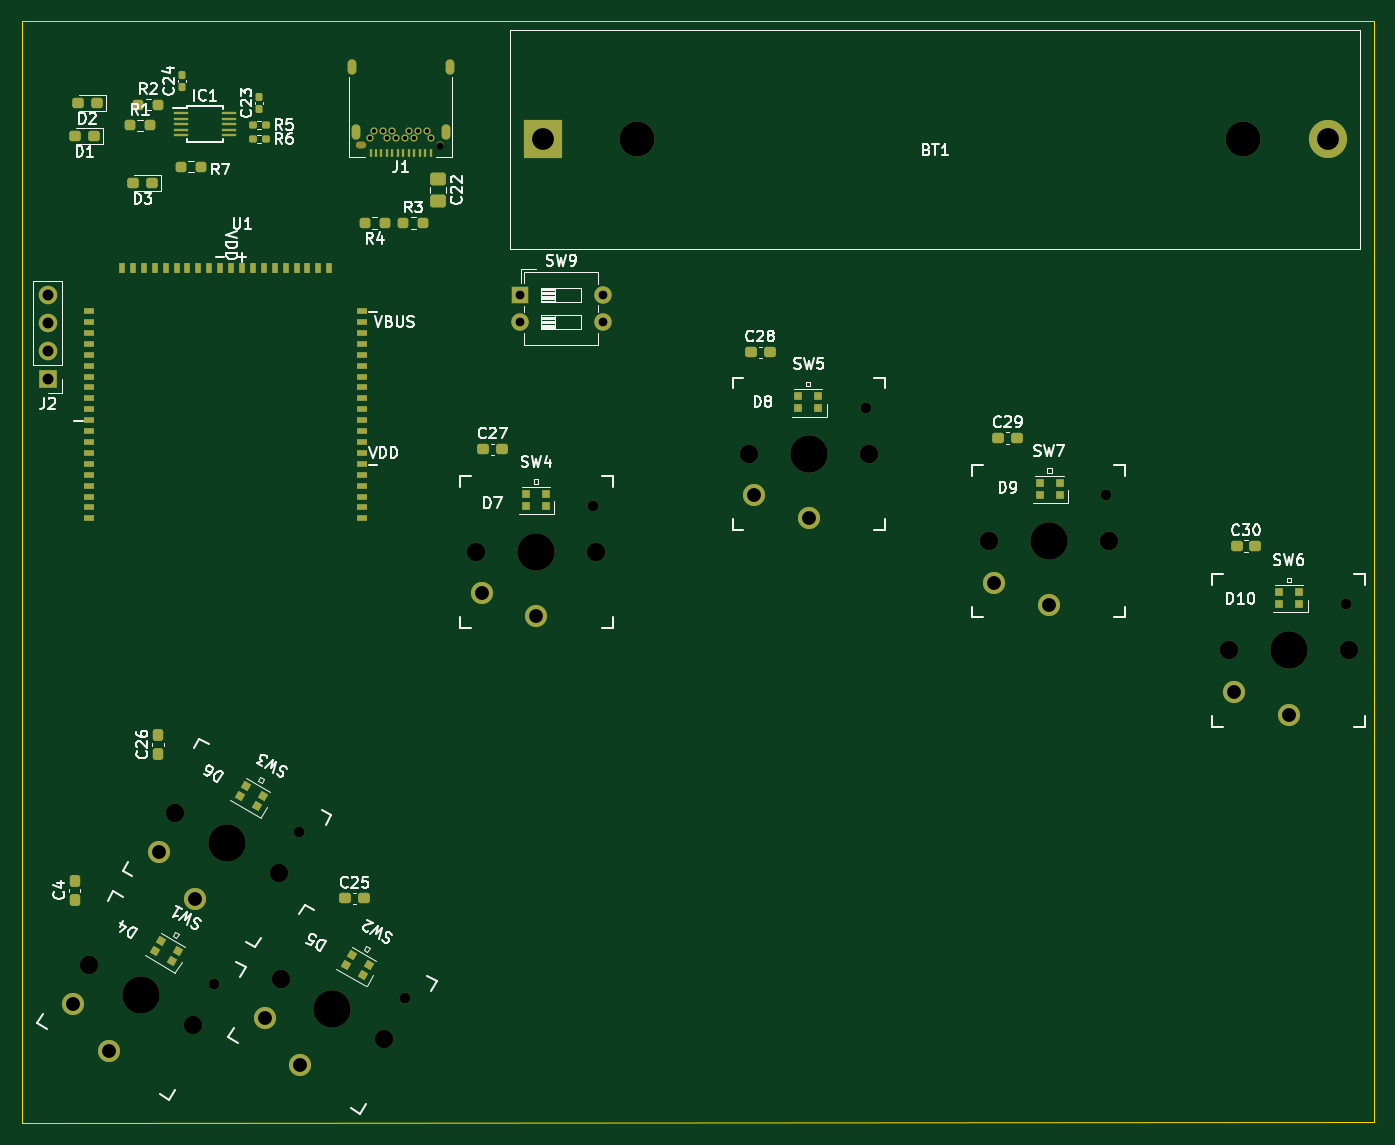
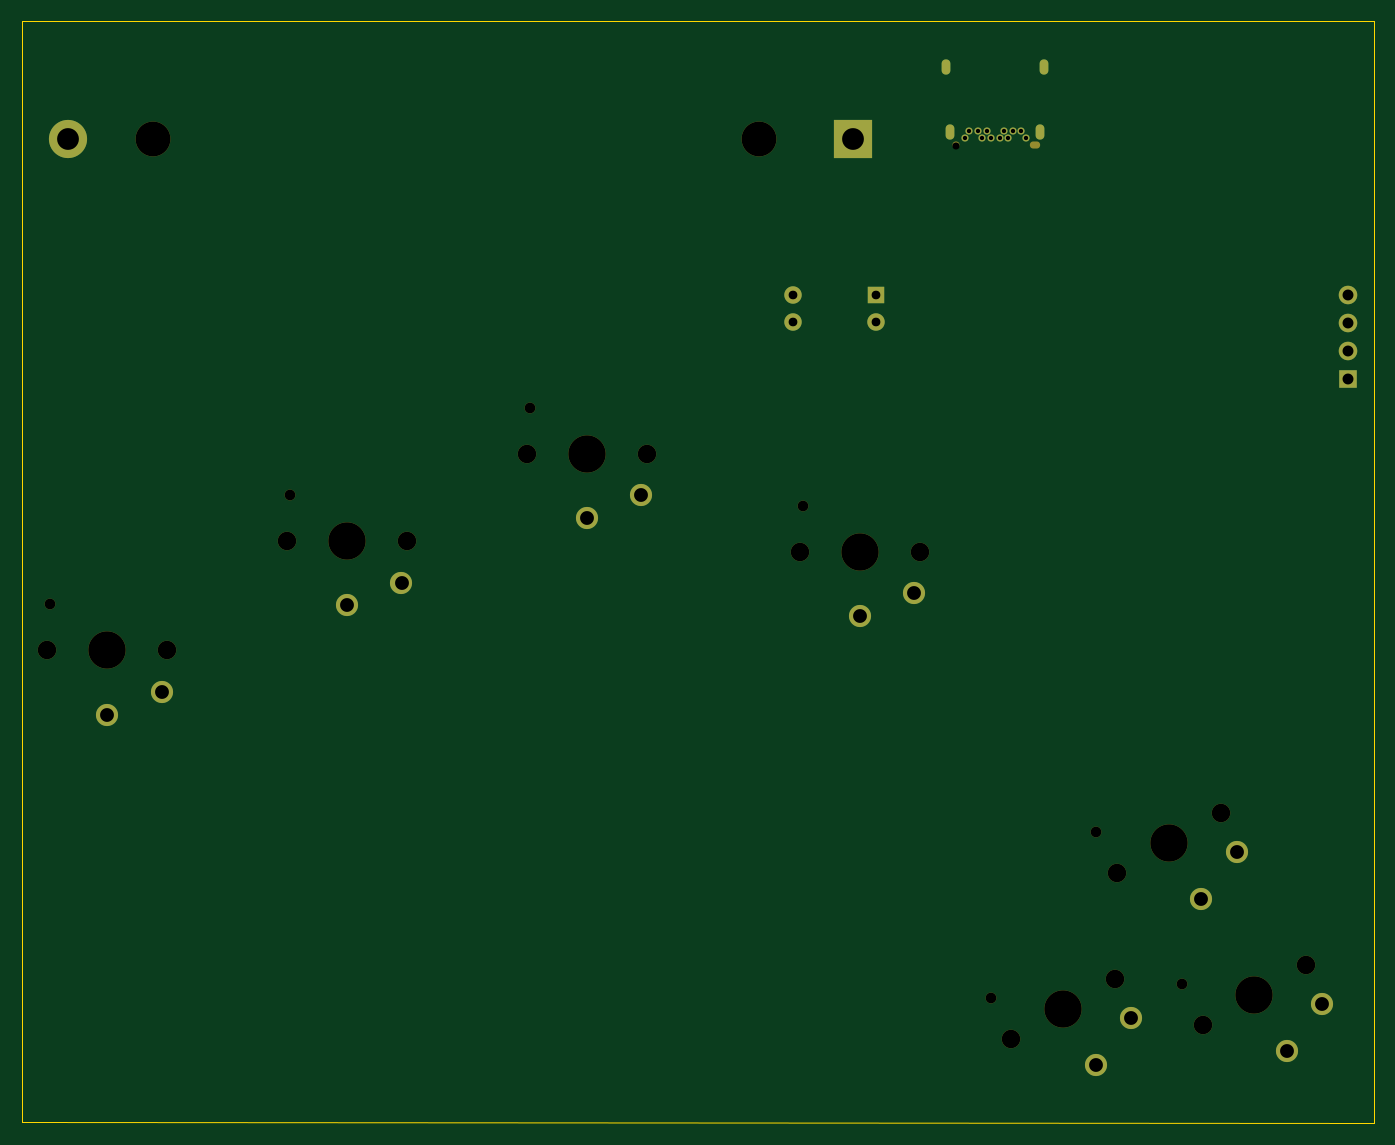
Circuit board: 11 layer files. Board 124.0 x 101.0 mm.
- bottom_copper: keychordz-B_Cu.gbr (3263 bytes)
- bottom_mask: keychordz-B_Mask.gbr (2964 bytes)
- paste: keychordz-B_Paste.gbr (492 bytes)
- bottom_silk: keychordz-B_Silkscreen.gbr (493 bytes)
- outline: keychordz-Edge_Cuts.gbr (722 bytes)
- top_copper: keychordz-F_Cu.gbr (15400 bytes)
- top_mask: keychordz-F_Mask.gbr (9132 bytes)
- paste: keychordz-F_Paste.gbr (6672 bytes)
- top_silk: keychordz-F_Silkscreen.gbr (45340 bytes)
- drill: keychordz-NPTH.drl (894 bytes)
- drill: keychordz-PTH.drl (1121 bytes)

=== bottom_copper: keychordz-B_Cu.gbr ===
%TF.GenerationSoftware,KiCad,Pcbnew,(5.99.0-9634-gb691c18bfc)*%
%TF.CreationDate,2021-03-07T16:09:04+01:00*%
%TF.ProjectId,keychordz,6b657963-686f-4726-947a-2e6b69636164,rev?*%
%TF.SameCoordinates,Original*%
%TF.FileFunction,Copper,L2,Bot*%
%TF.FilePolarity,Positive*%
%FSLAX46Y46*%
G04 Gerber Fmt 4.6, Leading zero omitted, Abs format (unit mm)*
G04 Created by KiCad (PCBNEW (5.99.0-9634-gb691c18bfc)) date 2021-03-07 16:09:04*
%MOMM*%
%LPD*%
G01*
G04 APERTURE LIST*
%TA.AperFunction,ComponentPad*%
%ADD10C,2.032000*%
%TD*%
%TA.AperFunction,ComponentPad*%
%ADD11C,0.650000*%
%TD*%
%TA.AperFunction,ComponentPad*%
%ADD12O,0.800000X1.400000*%
%TD*%
%TA.AperFunction,ComponentPad*%
%ADD13R,1.600000X1.600000*%
%TD*%
%TA.AperFunction,ComponentPad*%
%ADD14O,1.600000X1.600000*%
%TD*%
%TA.AperFunction,ComponentPad*%
%ADD15R,1.700000X1.700000*%
%TD*%
%TA.AperFunction,ComponentPad*%
%ADD16O,1.700000X1.700000*%
%TD*%
%TA.AperFunction,ComponentPad*%
%ADD17R,3.500000X3.500000*%
%TD*%
%TA.AperFunction,ComponentPad*%
%ADD18C,3.500000*%
%TD*%
G04 APERTURE END LIST*
D10*
%TO.P,SW7,1,1*%
%TO.N,Net-(SW7-Pad1)*%
X106182000Y-65589000D03*
%TO.P,SW7,2,2*%
%TO.N,GND*%
X101182000Y-63489000D03*
%TD*%
%TO.P,SW6,1,1*%
%TO.N,Net-(SW6-Pad1)*%
X128182000Y-75589000D03*
%TO.P,SW6,2,2*%
%TO.N,GND*%
X123182000Y-73489000D03*
%TD*%
%TO.P,SW5,1,1*%
%TO.N,Net-(SW5-Pad1)*%
X84182000Y-57589000D03*
%TO.P,SW5,2,2*%
%TO.N,GND*%
X79182000Y-55489000D03*
%TD*%
%TO.P,SW4,1,1*%
%TO.N,Net-(SW4-Pad1)*%
X59182000Y-66589000D03*
%TO.P,SW4,2,2*%
%TO.N,GND*%
X54182000Y-64489000D03*
%TD*%
%TO.P,SW3,1,1*%
%TO.N,Net-(SW3-Pad1)*%
X27892000Y-92485550D03*
%TO.P,SW3,2,2*%
%TO.N,GND*%
X24611873Y-88166897D03*
%TD*%
%TO.P,SW2,1,1*%
%TO.N,Net-(SW2-Pad1)*%
X37544000Y-107725550D03*
%TO.P,SW2,2,2*%
%TO.N,GND*%
X34263873Y-103406897D03*
%TD*%
%TO.P,SW1,1,1*%
%TO.N,Net-(SW1-Pad1)*%
X20018000Y-106455550D03*
%TO.P,SW1,2,2*%
%TO.N,GND*%
X16737873Y-102136897D03*
%TD*%
D11*
%TO.P,J1,B11*%
%TO.N,N/C*%
X49136000Y-22060000D03*
%TO.P,J1,B10*%
X48336000Y-22060000D03*
%TO.P,J1,B8,SBU2*%
%TO.N,unconnected-(J1-PadB8)*%
X47536000Y-22060000D03*
%TO.P,J1,B5,CC2*%
%TO.N,Net-(J1-PadB5)*%
X45936000Y-22060000D03*
%TO.P,J1,B3*%
%TO.N,N/C*%
X45136000Y-22060000D03*
%TO.P,J1,B2*%
X44336000Y-22060000D03*
%TO.P,J1,B12*%
X49536000Y-22760000D03*
%TO.P,J1,B9*%
X47936000Y-22760000D03*
%TO.P,J1,B7,D-*%
%TO.N,USB_D-*%
X47136000Y-22760000D03*
%TO.P,J1,B6,D+*%
%TO.N,USB_D+*%
X46336000Y-22760000D03*
%TO.P,J1,B4*%
%TO.N,N/C*%
X45536000Y-22760000D03*
%TO.P,J1,B1*%
X43936000Y-22760000D03*
D12*
%TO.P,J1,S1,SHIELD*%
%TO.N,unconnected-(J1-PadS1)*%
X51226000Y-16210000D03*
X42246000Y-16210000D03*
X42606000Y-22160000D03*
X50866000Y-22160000D03*
%TD*%
D13*
%TO.P,SW9,1,A*%
%TO.N,V_BAT*%
X57658000Y-37084000D03*
D14*
%TO.P,SW9,2,B*%
%TO.N,V_BAT_SW*%
X57658000Y-39624000D03*
%TO.P,SW9,3*%
%TO.N,N/C*%
X65278000Y-39624000D03*
%TO.P,SW9,4*%
X65278000Y-37084000D03*
%TD*%
D15*
%TO.P,J2,1,Pin_1*%
%TO.N,SWDCLK*%
X14400000Y-44780000D03*
D16*
%TO.P,J2,2,Pin_2*%
%TO.N,SWDIO*%
X14400000Y-42240000D03*
%TO.P,J2,3,Pin_3*%
%TO.N,RST*%
X14400000Y-39700000D03*
%TO.P,J2,4,Pin_4*%
%TO.N,GND*%
X14400000Y-37160000D03*
%TD*%
D17*
%TO.P,BT1,1,+*%
%TO.N,V_BAT_SW*%
X59758000Y-22860000D03*
D18*
%TO.P,BT1,2,-*%
%TO.N,GND*%
X131758000Y-22860000D03*
%TD*%
M02*

=== bottom_mask: keychordz-B_Mask.gbr ===
%TF.GenerationSoftware,KiCad,Pcbnew,(5.99.0-9634-gb691c18bfc)*%
%TF.CreationDate,2021-03-07T16:09:04+01:00*%
%TF.ProjectId,keychordz,6b657963-686f-4726-947a-2e6b69636164,rev?*%
%TF.SameCoordinates,Original*%
%TF.FileFunction,Soldermask,Bot*%
%TF.FilePolarity,Negative*%
%FSLAX46Y46*%
G04 Gerber Fmt 4.6, Leading zero omitted, Abs format (unit mm)*
G04 Created by KiCad (PCBNEW (5.99.0-9634-gb691c18bfc)) date 2021-03-07 16:09:04*
%MOMM*%
%LPD*%
G01*
G04 APERTURE LIST*
%ADD10C,1.701800*%
%ADD11C,0.990600*%
%ADD12C,2.032000*%
%ADD13C,3.429000*%
%ADD14C,0.650000*%
%ADD15O,0.950000X0.650000*%
%ADD16O,0.800000X1.400000*%
%ADD17R,1.600000X1.600000*%
%ADD18O,1.600000X1.600000*%
%ADD19R,1.700000X1.700000*%
%ADD20O,1.700000X1.700000*%
%ADD21C,3.200000*%
%ADD22R,3.500000X3.500000*%
%ADD23C,3.500000*%
G04 APERTURE END LIST*
D10*
%TO.C,SW7*%
X100682000Y-59689000D03*
X111682000Y-59689000D03*
D11*
X111402000Y-55489000D03*
D12*
X106182000Y-65589000D03*
X101182000Y-63489000D03*
D13*
X106182000Y-59689000D03*
%TD*%
D10*
%TO.C,SW6*%
X122682000Y-69689000D03*
X133682000Y-69689000D03*
D11*
X133402000Y-65489000D03*
D12*
X128182000Y-75589000D03*
X123182000Y-73489000D03*
D13*
X128182000Y-69689000D03*
%TD*%
D10*
%TO.C,SW5*%
X78682000Y-51689000D03*
X89682000Y-51689000D03*
D11*
X89402000Y-47489000D03*
D12*
X84182000Y-57589000D03*
X79182000Y-55489000D03*
D13*
X84182000Y-51689000D03*
%TD*%
D10*
%TO.C,SW4*%
X53682000Y-60689000D03*
X64682000Y-60689000D03*
D11*
X64402000Y-56489000D03*
D12*
X59182000Y-66589000D03*
X54182000Y-64489000D03*
D13*
X59182000Y-60689000D03*
%TD*%
D10*
%TO.C,SW3*%
X26078860Y-84626000D03*
X35605140Y-90126000D03*
D11*
X37462653Y-86348693D03*
D12*
X27892000Y-92485550D03*
X24611873Y-88166897D03*
D13*
X30842000Y-87376000D03*
%TD*%
D10*
%TO.C,SW2*%
X35730860Y-99866000D03*
X45257140Y-105366000D03*
D11*
X47114653Y-101588693D03*
D12*
X37544000Y-107725550D03*
X34263873Y-103406897D03*
D13*
X40494000Y-102616000D03*
%TD*%
D10*
%TO.C,SW1*%
X18204860Y-98596000D03*
X27731140Y-104096000D03*
D11*
X29588653Y-100318693D03*
D12*
X20018000Y-106455550D03*
X16737873Y-102136897D03*
D13*
X22968000Y-101346000D03*
%TD*%
D14*
%TO.C,J1*%
X49136000Y-22060000D03*
X48336000Y-22060000D03*
X47536000Y-22060000D03*
X45936000Y-22060000D03*
X45136000Y-22060000D03*
X44336000Y-22060000D03*
X49536000Y-22760000D03*
X47936000Y-22760000D03*
X47136000Y-22760000D03*
X46336000Y-22760000D03*
X45536000Y-22760000D03*
X43936000Y-22760000D03*
X50336000Y-23410000D03*
D15*
X43136000Y-23410000D03*
D16*
X51226000Y-16210000D03*
X42246000Y-16210000D03*
X42606000Y-22160000D03*
X50866000Y-22160000D03*
%TD*%
D17*
%TO.C,SW9*%
X57658000Y-37084000D03*
D18*
X57658000Y-39624000D03*
X65278000Y-39624000D03*
X65278000Y-37084000D03*
%TD*%
D19*
%TO.C,J2*%
X14400000Y-44780000D03*
D20*
X14400000Y-42240000D03*
X14400000Y-39700000D03*
X14400000Y-37160000D03*
%TD*%
D21*
%TO.C,BT1*%
X68403000Y-22860000D03*
X124013000Y-22860000D03*
D22*
X59758000Y-22860000D03*
D23*
X131758000Y-22860000D03*
%TD*%
M02*

=== paste: keychordz-B_Paste.gbr ===
%TF.GenerationSoftware,KiCad,Pcbnew,(5.99.0-9634-gb691c18bfc)*%
%TF.CreationDate,2021-03-07T16:09:04+01:00*%
%TF.ProjectId,keychordz,6b657963-686f-4726-947a-2e6b69636164,rev?*%
%TF.SameCoordinates,Original*%
%TF.FileFunction,Paste,Bot*%
%TF.FilePolarity,Positive*%
%FSLAX46Y46*%
G04 Gerber Fmt 4.6, Leading zero omitted, Abs format (unit mm)*
G04 Created by KiCad (PCBNEW (5.99.0-9634-gb691c18bfc)) date 2021-03-07 16:09:04*
%MOMM*%
%LPD*%
G01*
G04 APERTURE LIST*
G04 APERTURE END LIST*
M02*

=== bottom_silk: keychordz-B_Silkscreen.gbr ===
%TF.GenerationSoftware,KiCad,Pcbnew,(5.99.0-9634-gb691c18bfc)*%
%TF.CreationDate,2021-03-07T16:09:04+01:00*%
%TF.ProjectId,keychordz,6b657963-686f-4726-947a-2e6b69636164,rev?*%
%TF.SameCoordinates,Original*%
%TF.FileFunction,Legend,Bot*%
%TF.FilePolarity,Positive*%
%FSLAX46Y46*%
G04 Gerber Fmt 4.6, Leading zero omitted, Abs format (unit mm)*
G04 Created by KiCad (PCBNEW (5.99.0-9634-gb691c18bfc)) date 2021-03-07 16:09:04*
%MOMM*%
%LPD*%
G01*
G04 APERTURE LIST*
G04 APERTURE END LIST*
M02*

=== outline: keychordz-Edge_Cuts.gbr ===
%TF.GenerationSoftware,KiCad,Pcbnew,(5.99.0-9634-gb691c18bfc)*%
%TF.CreationDate,2021-03-07T16:09:04+01:00*%
%TF.ProjectId,keychordz,6b657963-686f-4726-947a-2e6b69636164,rev?*%
%TF.SameCoordinates,Original*%
%TF.FileFunction,Profile,NP*%
%FSLAX46Y46*%
G04 Gerber Fmt 4.6, Leading zero omitted, Abs format (unit mm)*
G04 Created by KiCad (PCBNEW (5.99.0-9634-gb691c18bfc)) date 2021-03-07 16:09:04*
%MOMM*%
%LPD*%
G01*
G04 APERTURE LIST*
%TA.AperFunction,Profile*%
%ADD10C,0.100000*%
%TD*%
G04 APERTURE END LIST*
D10*
X136000000Y-12000000D02*
X136000000Y-112950000D01*
X136000000Y-112950000D02*
X12000000Y-113050000D01*
X136000000Y-12000000D02*
X12000000Y-12000000D01*
X12000000Y-12000000D02*
X12000000Y-113050000D01*
M02*

=== top_copper: keychordz-F_Cu.gbr (15400 bytes, source omitted) ===
=== top_mask: keychordz-F_Mask.gbr (9132 bytes, source omitted) ===
=== paste: keychordz-F_Paste.gbr (6672 bytes, source omitted) ===
=== top_silk: keychordz-F_Silkscreen.gbr (45340 bytes, source omitted) ===
=== drill: keychordz-NPTH.drl ===
M48
; DRILL file {KiCad (5.99.0-9634-gb691c18bfc)} date Sun Mar  7 16:09:02 2021
; FORMAT={-:-/ absolute / inch / decimal}
; #@! TF.CreationDate,2021-03-07T16:09:02+01:00
; #@! TF.GenerationSoftware,Kicad,Pcbnew,(5.99.0-9634-gb691c18bfc)
; #@! TF.FileFunction,NonPlated,1,2,NPTH
FMAT,2
INCH
T1C0.0256
T2C0.0390
T3C0.0670
T4C0.1260
T5C0.1350
%
G90
G05
T1
X1.9817Y-0.9217
T2
X1.1649Y-3.9496
X1.4749Y-3.3996
X1.8549Y-3.9996
X2.5355Y-2.224
X3.5198Y-1.8696
X4.3859Y-2.1846
X5.252Y-2.5783
T3
X0.7167Y-3.8817
X1.0267Y-3.3317
X1.0918Y-4.0983
X1.4018Y-3.5483
X1.4067Y-3.9317
X1.7818Y-4.1483
X2.1135Y-2.3893
X2.5465Y-2.3893
X3.0977Y-2.035
X3.5308Y-2.035
X3.9639Y-2.35
X4.3969Y-2.35
X4.83Y-2.7437
X5.2631Y-2.7437
T4
X2.693Y-0.9
X4.8824Y-0.9
T5
X0.9043Y-3.99
X1.2143Y-3.44
X1.5943Y-4.04
X2.33Y-2.3893
X3.3143Y-2.035
X4.1804Y-2.35
X5.0465Y-2.7437
T1
G00X1.7042Y-0.9217
M15
G01X1.6924Y-0.9217
M16
G05
T0
M30

=== drill: keychordz-PTH.drl ===
M48
; DRILL file {KiCad (5.99.0-9634-gb691c18bfc)} date Sun Mar  7 16:09:02 2021
; FORMAT={-:-/ absolute / inch / decimal}
; #@! TF.CreationDate,2021-03-07T16:09:02+01:00
; #@! TF.GenerationSoftware,Kicad,Pcbnew,(5.99.0-9634-gb691c18bfc)
; #@! TF.FileFunction,Plated,1,2,PTH
FMAT,2
INCH
T1C0.0157
T2C0.0197
T3C0.0315
T4C0.0394
T5C0.0500
T6C0.0787
%
G90
G05
T1
X1.7298Y-0.8961
X1.7455Y-0.8685
X1.777Y-0.8685
X1.7928Y-0.8961
X1.8085Y-0.8685
X1.8243Y-0.8961
X1.8557Y-0.8961
X1.8715Y-0.8685
X1.8872Y-0.8961
X1.903Y-0.8685
X1.9345Y-0.8685
X1.9502Y-0.8961
T3
X2.27Y-1.46
X2.27Y-1.56
X2.57Y-1.46
X2.57Y-1.56
T4
X0.5669Y-1.463
X0.5669Y-1.563
X0.5669Y-1.663
X0.5669Y-1.763
T5
X0.659Y-4.0211
X0.7881Y-4.1912
X0.969Y-3.4711
X1.0981Y-3.6412
X1.349Y-4.0711
X1.4781Y-4.2412
X2.1331Y-2.5389
X2.33Y-2.6216
X3.1174Y-2.1846
X3.3143Y-2.2673
X3.9835Y-2.4996
X4.1804Y-2.5822
X4.8497Y-2.8933
X5.0465Y-2.9759
T6
X2.3527Y-0.9
X5.1873Y-0.9
T2
G00X1.6632Y-0.65
M15
G01X1.6632Y-0.6264
M16
G05
G00X1.6774Y-0.8843
M15
G01X1.6774Y-0.8606
M16
G05
G00X2.0026Y-0.8843
M15
G01X2.0026Y-0.8606
M16
G05
G00X2.0168Y-0.65
M15
G01X2.0168Y-0.6264
M16
G05
T0
M30

